Run: headless pygame with SDL's dummy video driver; simulated clock (each Clock.tick advances the game by its frame time, no real sleeping); random seed 0; keys injected as events and as key.get_pressed() state; no mouse input.
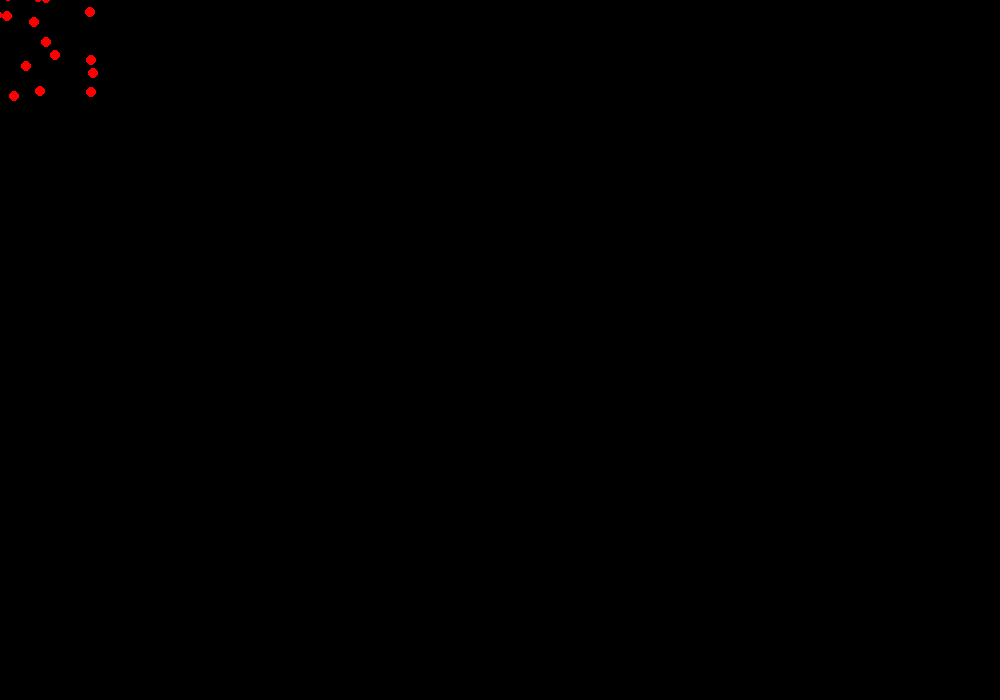
Frame 1 of 4 · flips 1–60 · no input
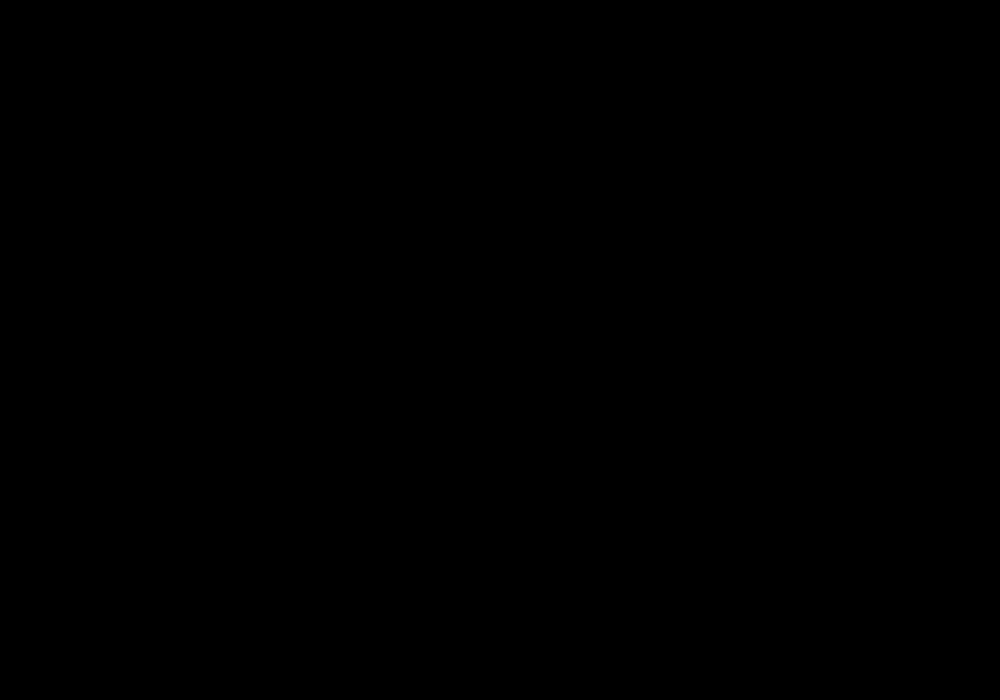
Frame 2 of 4 · flips 61–180 · tapped SPACE, RETURN · held RIGHT (→), D
Frame 3 of 4 · flips 181–300 · held DOWN (↓), S · screen unchanged from frame 2, image omitted
Frame 4 of 4 · flips 301–420 · held LEFT (←), A, UP (↑), W · screen unchanged from frame 3, image omitted

The pygame program that drew these frames:

import pygame as pg
import sys
import random
pg.init()

# kırmızı
class k_foton:
    def __init__(self,) -> None:
        self.x = random.randrange(400,700)
        self.y = random.randrange(400,700)
        self.cap = 5
        self.x_speed = 10
        self.y_speed = 10
        self.renk = 255, 0, 0
    def hareket_ettir (self,ekran_en,ekran_boy) :
        self.x -= self.x_speed
        self.y -= self.y_speed

        if self.x > ekran_en or self.x < 0 :
            self.x_speed *= 1
        if self.y > ekran_boy or self.x < 0 :
            self.y_speed *= 1 
    
    def cizdir (self,ekran) :
        pg.draw.circle(ekran,self.renk,(self.x , self.y) , self.cap)
        
    def hareket_sürekliligi (self) :
        for event in pg.event.get() :
            if event.type == pg.QUIT :
                sys.exit() ;
            return 
        self.cizdir

# mavi
class m_foton:
    def __init__(self) -> None:
        self.x = random.randrange(200,600)
        self.y = random.randrange(400,700)
        self.cap = 5
        self.x_speed = 10
        self.y_speed = 10
        self.renk = 0, 0, 255
    def hareket_ettir (self,ekran_en,ekran_boy) :
        self.x -= self.x_speed
        self.y += self.y_speed

        if self.x > ekran_en or self.x < 0 :
            self.x_speed *= 1
        if self.y > ekran_boy or self.x < 0 :
            self.y_speed *= 1 
    
    def cizdir (self,ekran) :
        pg.draw.circle(ekran,self.renk,(self.x , self.y) , self.cap)
        
    def hareket_sürekliligi (self) :
        for event in pg.event.get() :
            if event.type == pg.QUIT :
                sys.exit() ;
            return 
        self.cizdir

# yeşil
class y_foton:
    def __init__(self) -> None:
        self.x = random.randrange(400,700)
        self.y = random.randrange(200,700)
        self.cap = 5
        self.x_speed = 10
        self.y_speed = 10
        self.renk = 0, 255, 0
    def hareket_ettir (self,ekran_en,ekran_boy) :
        self.x += self.x_speed
        self.y += self.y_speed

        if self.x > ekran_en or self.x < 0 :
            self.x_speed *= 1
        if self.y > ekran_boy or self.x < 0 :
            self.y_speed *= 1 
    
    def cizdir (self,ekran) :
        pg.draw.circle(ekran,self.renk,(self.x , self.y) , self.cap)
        
    def hareket_sürekliligi (self) :
            self.cizdir
            self.hareket_ettir
            

    
en , boy = 1000,700
siyah = 0, 0, 0
beyaz = 255, 255, 255
kırmızı = 255, 0, 0
yesil = 0, 255, 0
mavi = 0, 0, 255

x , y = en//2 , boy//2
clock = pg.time.Clock()

ekran = pg.display.set_mode( (en , boy) )

fotonlar = []
for i in range(100) :
    fotonlar.append(k_foton())
    fotonlar.append(m_foton())
    fotonlar.append(y_foton())

    
while True :
    for event in pg.event.get() :
        if event.type == pg.QUIT :
            sys.exit() ;
        
    ekran.fill(siyah)

    for ind in range(len(fotonlar)) :
        fotonlar[ind].hareket_ettir(en,boy)
        fotonlar[ind].cizdir(ekran)
        fotonlar[ind].hareket_sürekliligi()
        for ind2 in range(len(fotonlar)):
            if ind == ind2 :
                continue
    
                
    pg.display.flip()
    clock.tick(30)
